Run: headless pygame with SDL's dummy video driver; simulated clock (each Clock.tick advances the game by its frame time, no real sleeping); random seed 0; keys injected as events and as key.get_pressed() state; no mouse input.
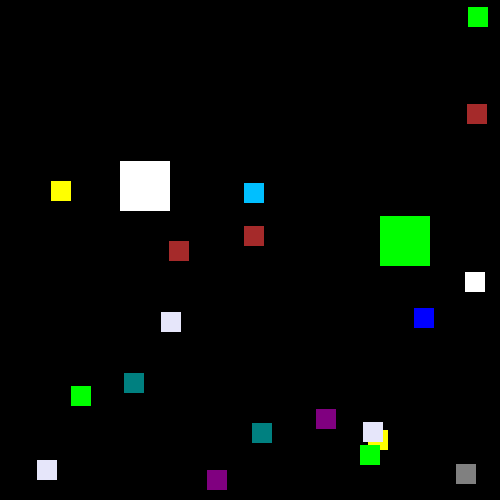
Frame 1 of 4 · flips 1–60 · no input
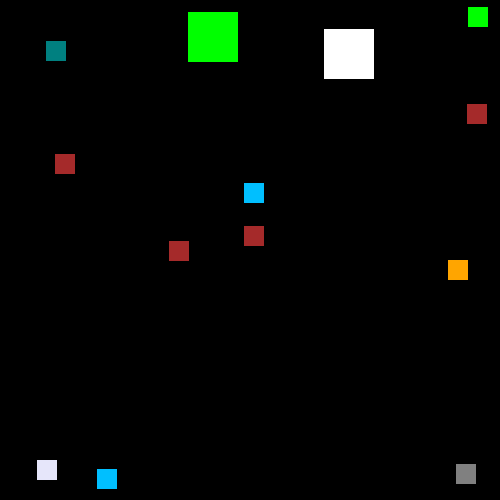
Frame 2 of 4 · flips 61–180 · tapped SPACE, RETURN · held RIGHT (→), D
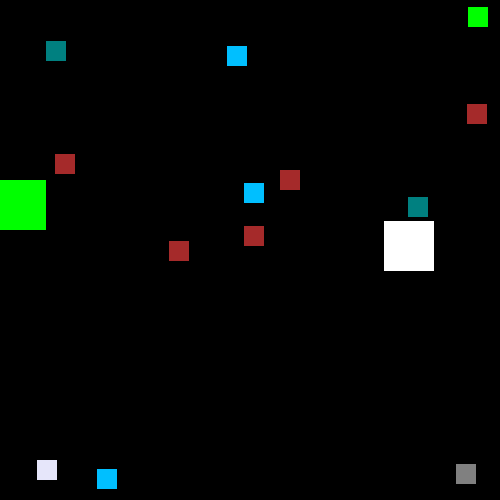
Frame 3 of 4 · flips 181–300 · held DOWN (↓), S
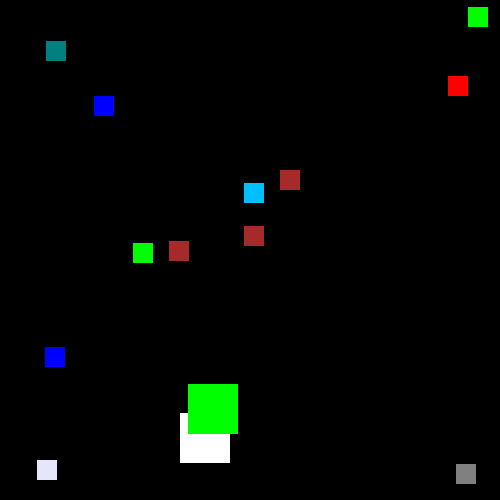
Frame 4 of 4 · flips 301–420 · held LEFT (←), A, UP (↑), W

The pygame program that drew these frames:

# coding: utf-8

import sys
import pygame
import random

from pygame.locals import *


def do_rects_overlap(rect1, rect2):
    for a, b in [(rect1, rect2), (rect2, rect1)]:
        # Check if a's corners are inside b.
        if is_point_inside_rect(a.left, a.top, b) or is_point_inside_rect(a.left, a.bottom, b) or \
           is_point_inside_rect(a.right, a.top, b) or is_point_inside_rect(a.right, a.bottom, b):
            return True
    
    return False


def is_point_inside_rect(x, y, rect):
    if x > rect.left and x < rect.right and y > rect.top and y < rect.bottom:
        return True
    else:
        return False


# Set up a game.
pygame.init()
main_clock = pygame.time.Clock()

# Set up the window.
WINDOW_WIDTH = 500
WINDOW_HEIGHT = 500

windows_surface = pygame.display.set_mode((WINDOW_WIDTH, WINDOW_HEIGHT), 0, 32)
pygame.display.set_caption('Collision Detection')

# Set up direction variables.
DOWNLEFT = 1
DOWNRIGHT = 3
UPLEFT = 7
UPRIGHT = 9
DIRECTIONS = [DOWNLEFT, DOWNRIGHT, UPLEFT, UPRIGHT]

MOVESPEED = 6

# Set up the colors.
BLACK = (0, 0, 0)
RED = (255, 0, 0)
GREEN = (0, 255, 0)
BLUE = (0, 0, 255)
GRAY = (128, 128, 128)
PURPLE = (128, 0, 128)
TEAL = (0, 128, 128)
WHEAT = (245, 222, 179)
YELLOW = (255, 255, 0)
ORANGE = (255, 165, 0)
BROWN = (165, 42, 42)
DEEPSKYBLUE = (0, 191, 255)
LAVENDER = (230, 230, 250)
WHITE = (255, 255, 255)
COLORS = [RED, GREEN, BLUE, GRAY, PURPLE, TEAL, YELLOW,
          ORANGE, BROWN, DEEPSKYBLUE, LAVENDER, WHITE]

# Set up the bouncer and food data structures.
BOUNCER_WIDTH = 50
BOUNCER_HEIGHT = 50
white_bouncer = {'rect': pygame.Rect(random.randint(0, WINDOW_WIDTH),
                                     random.randint(0, WINDOW_HEIGHT),
                                     BOUNCER_WIDTH, BOUNCER_HEIGHT),
                'dir': random.choice(DIRECTIONS),
                'color': WHITE
                }
green_bouncer = {'rect': pygame.Rect(random.randint(0, WINDOW_WIDTH),
                                     random.randint(0, WINDOW_HEIGHT),
                                     BOUNCER_WIDTH, BOUNCER_HEIGHT),
                'dir': random.choice(DIRECTIONS),
                'color': GREEN
                }

bouncers = [white_bouncer, green_bouncer]
food_counter = 0
NEWFOOD = 40 // len(bouncers)
FOODSIZE = 20

foods = []
foods_color = []
for i in range(20):
    foods.append(
            {'food': pygame.Rect(
            random.randint(0, WINDOW_WIDTH-FOODSIZE), random.randint(0, WINDOW_HEIGHT-FOODSIZE),
            FOODSIZE, FOODSIZE) ,
             'color': random.choice(COLORS)
             }
    )

# Run the game loop.
while True:
    # Check for the QUIT event:
    for event in pygame.event.get():
        if event.type == QUIT:
            pygame.quit()
            sys.exit()
    
    food_counter += 1
    if food_counter >= NEWFOOD:
        # Add new food
        food_counter = 0
        foods.append(
            {'food': pygame.Rect(
            random.randint(0, WINDOW_WIDTH-FOODSIZE), random.randint(0, WINDOW_HEIGHT-FOODSIZE),
            FOODSIZE, FOODSIZE) ,
             'color': random.choice(COLORS)
             }
        )
    
    # Draw the black background onto the surface.
    windows_surface.fill(BLACK)
    
    for bouncer in bouncers:
        # Move the bouncer data structure.
        if bouncer['dir'] == DOWNLEFT:
            bouncer['rect'].left -= MOVESPEED
            bouncer['rect'].top += MOVESPEED
        if bouncer['dir'] == DOWNRIGHT:
            bouncer['rect'].left += MOVESPEED
            bouncer['rect'].top += MOVESPEED
        if bouncer['dir'] == UPLEFT:
            bouncer['rect'].left -= MOVESPEED
            bouncer['rect'].top -= MOVESPEED
        if bouncer['dir'] == UPRIGHT:
            bouncer['rect'].left += MOVESPEED
            bouncer['rect'].top -= MOVESPEED
        
        # Check if the bouncer has move out of the window
        if bouncer['rect'].top < 0:
            if bouncer['dir'] == UPLEFT:
                bouncer['dir'] = DOWNLEFT
            if bouncer['dir'] == UPRIGHT:
                bouncer['dir'] = DOWNRIGHT
        if bouncer['rect'].bottom > WINDOW_HEIGHT:
            if bouncer['dir'] == DOWNLEFT:
                bouncer['dir'] = UPLEFT
            if bouncer['dir'] == DOWNRIGHT:
                bouncer['dir'] = UPRIGHT
        if bouncer['rect'].left < 0:
            if bouncer['dir'] == DOWNLEFT:
                bouncer['dir'] = DOWNRIGHT
            if bouncer['dir'] == UPLEFT:
                bouncer['dir'] = UPRIGHT
        if bouncer['rect'].right > WINDOW_WIDTH:
            if bouncer['dir'] == DOWNRIGHT:
                bouncer['dir'] = DOWNLEFT
            if bouncer['dir'] == UPRIGHT:
                bouncer['dir'] = UPLEFT
        
        # Draw the bouncer onto the surface.
        pygame.draw.rect(windows_surface, bouncer['color'], bouncer['rect'])
    
        # Check if the bouncer has intersected with any food squares.
        for food in foods[:]:
            if do_rects_overlap(bouncer['rect'], food['food']):
                foods.remove(food)
    
    # Draw the foods.
    for i in range(len(foods)):
        pygame.draw.rect(windows_surface, foods[i]['color'], foods[i]['food'])
    
    # Draw the window onto the screen.
    pygame.display.update()
    main_clock.tick(40)
